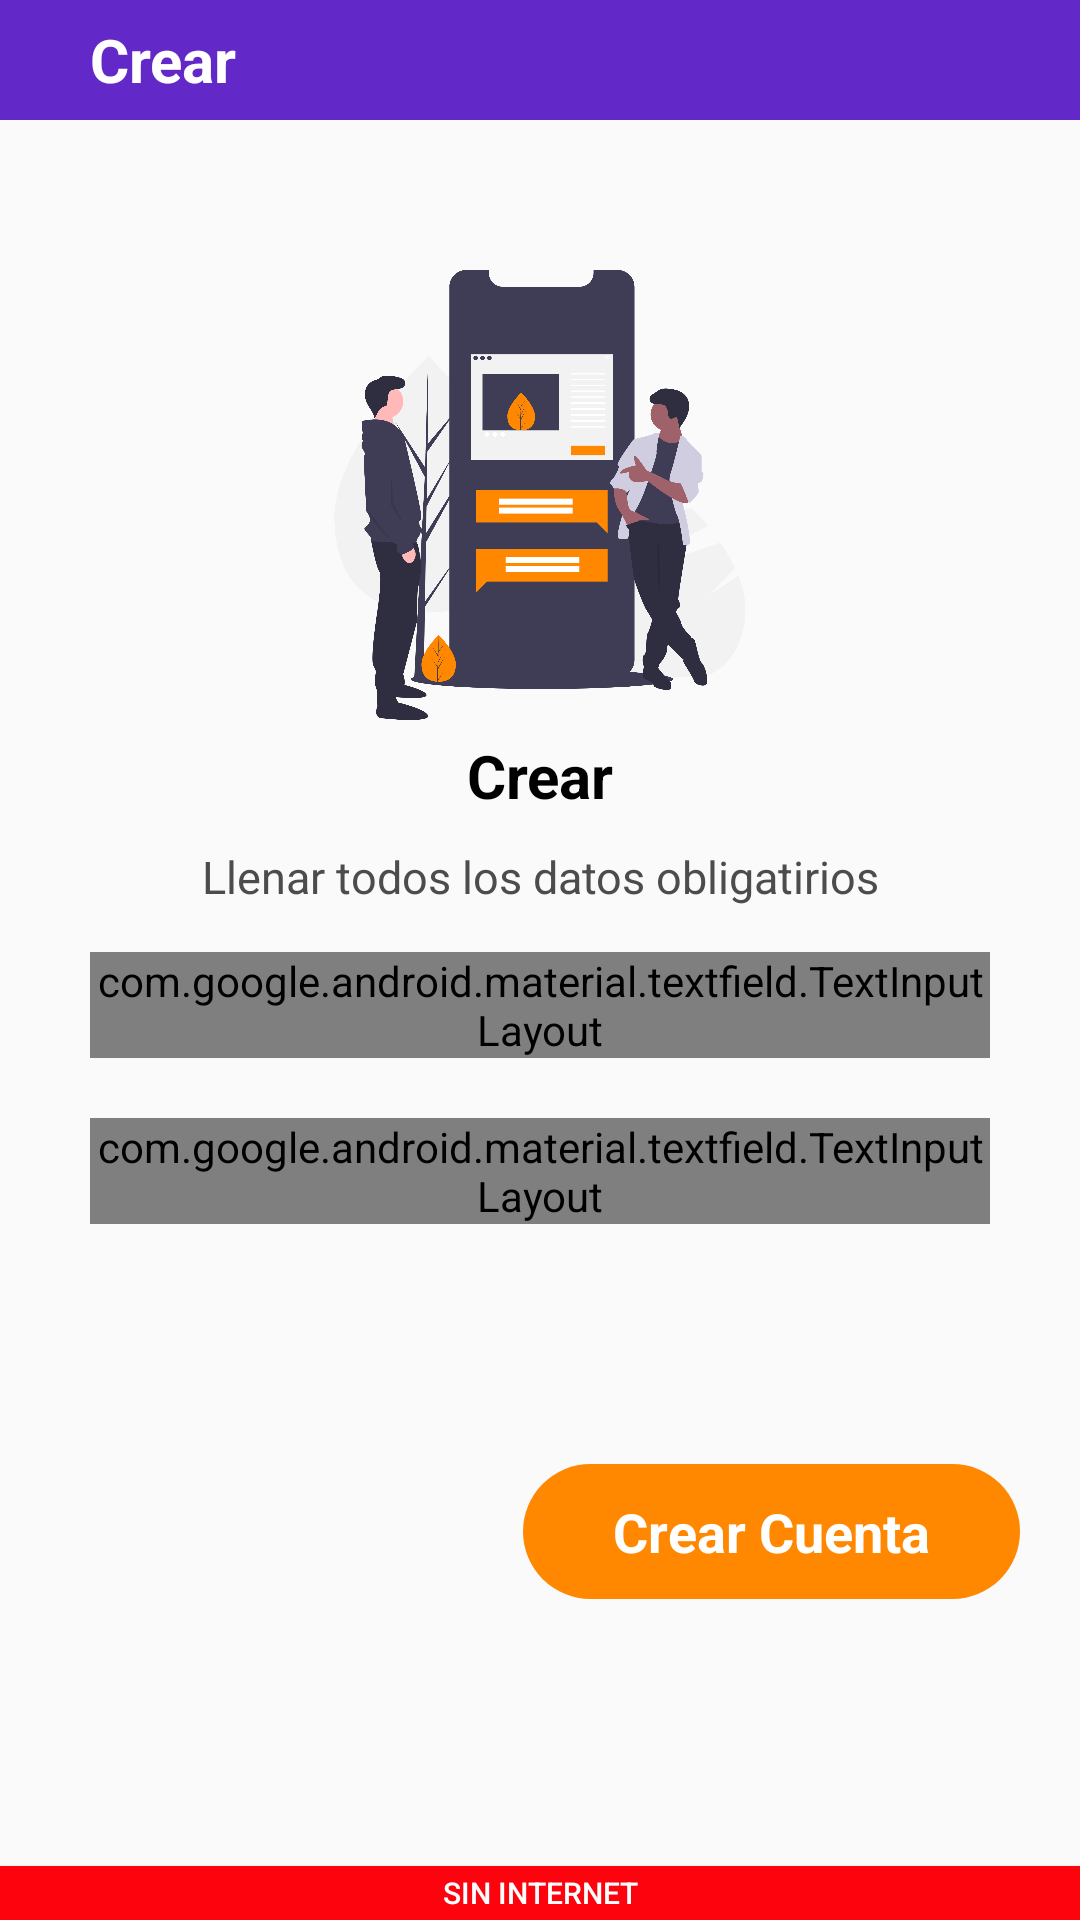

Produce the Android XML layout that renders to this screen, including the resource entries it uses.
<!-- AndroidManifest.xml: application theme AppTheme -->
<!-- res/layout/activity_crear_cuenta.xml -->
<?xml version="1.0" encoding="utf-8"?>
<RelativeLayout xmlns:android="http://schemas.android.com/apk/res/android"
    xmlns:app="http://schemas.android.com/apk/res-auto"
    xmlns:tools="http://schemas.android.com/tools"
    android:layout_width="match_parent"
    android:layout_height="match_parent"
    tools:context=".Views.CrearCuentaActivity">
    <LinearLayout
        android:layout_width="match_parent"
        android:layout_height="match_parent"
        android:orientation="vertical">

        <LinearLayout
            android:layout_width="match_parent"
            android:layout_height="@dimen/tamaño_40"
            android:background="@drawable/background_top_fondo"
            android:gravity="center_vertical"
            android:orientation="horizontal"
            android:paddingStart="@dimen/tamaño_15"
            android:paddingEnd="@dimen/tamaño_15">


            <TextView
                android:layout_width="match_parent"
                android:layout_height="wrap_content"
                android:drawablePadding="@dimen/tamaño_4"
                android:paddingStart="@dimen/tamaño_12"
                android:paddingEnd="@dimen/tamaño_12"
                android:text="@string/lbl_crear"
                android:textColor="@color/white"
                android:textSize="@dimen/letra_20"
                android:textStyle="bold" />
        </LinearLayout>

        <ScrollView
            android:layout_width="match_parent"
            android:layout_height="match_parent"
            android:scrollbars="vertical">

            <LinearLayout
                android:layout_width="match_parent"
                android:layout_height="wrap_content"
                android:orientation="vertical"
                android:paddingBottom="20dp">


                <LinearLayout
                    android:layout_width="match_parent"
                    android:layout_height="wrap_content"
                    android:orientation="vertical"
                    android:paddingStart="@dimen/tamaño_20"
                    android:paddingTop="@dimen/tamaño_50"
                    android:paddingEnd="@dimen/tamaño_20">

                    <ImageView
                        android:layout_width="match_parent"
                        android:src="@drawable/ic_crear_cuenta"
                        android:layout_height="150dp">

                    </ImageView>


                    <TextView
                        android:id="@+id/lbl_titulo1"
                        android:layout_width="match_parent"
                        android:layout_height="wrap_content"
                        android:padding="@dimen/tamaño_5"
                        android:text="@string/lbl_crear"
                        android:textAlignment="center"
                        android:textColor="@color/blackTextColor"
                        android:textSize="@dimen/letra_20"
                        android:textStyle="bold" />

                    <TextView
                        android:id="@+id/lbl_titulo2"
                        android:layout_width="match_parent"
                        android:layout_height="wrap_content"
                        android:padding="@dimen/tamaño_5"
                        android:text="@string/lbl_llenarDatos"
                        android:textAlignment="center"
                        android:textColor="@color/colorPrimaryText"
                        android:textSize="@dimen/letra_16" />

                    <LinearLayout
                        android:layout_margin="@dimen/tamaño_10"
                        android:layout_width="match_parent"
                        android:layout_height="wrap_content"
                        android:layout_marginTop="30dp"
                        android:orientation="vertical">

                        <com.google.android.material.textfield.TextInputLayout
                            android:id="@+id/txt_correoElectronico"
                            style="@style/Widget.MaterialComponents.TextInputLayout.OutlinedBox"
                            android:layout_width="match_parent"
                            android:layout_height="wrap_content"
                            android:layout_marginBottom="20dp"
                            app:passwordToggleEnabled="true">

                            <com.google.android.material.textfield.TextInputEditText

                                android:layout_width="match_parent"
                                android:layout_height="wrap_content"
                                android:hint="@string/lbl_correoElectronico"
                                android:inputType="textAutoComplete"
                                android:textColor="@color/colorPrimaryText" />
                        </com.google.android.material.textfield.TextInputLayout>


                        <com.google.android.material.textfield.TextInputLayout
                            android:id="@+id/txt_contraseña"
                            style="@style/Widget.MaterialComponents.TextInputLayout.OutlinedBox"
                            android:layout_width="match_parent"
                            android:layout_height="wrap_content"
                            android:layout_marginBottom="20dp"
                            app:passwordToggleEnabled="true">

                            <com.google.android.material.textfield.TextInputEditText
                                android:layout_width="match_parent"
                                android:layout_height="wrap_content"
                                android:hint="@string/lbl_password"
                                android:inputType="textPassword"
                                android:textColor="@color/colorPrimaryText" />
                        </com.google.android.material.textfield.TextInputLayout>


                    </LinearLayout>

                    <LinearLayout
                        android:id="@+id/btn_crearCuenta"
                        android:layout_width="wrap_content"
                        android:layout_height="@dimen/tamaño_45"
                        android:layout_gravity="end"
                        android:layout_marginTop="@dimen/tamaño_50"
                        android:background="@drawable/bacground_boton_siguiente"
                        android:clickable="true"
                        android:focusable="true"
                        android:gravity="center"
                        android:orientation="horizontal"
                        android:paddingStart="@dimen/tamaño_30"
                        android:paddingEnd="@dimen/tamaño_30">

                        <TextView
                            android:id="@+id/textBotonSiguiente"
                            android:layout_width="wrap_content"
                            android:layout_height="wrap_content"
                            android:text="@string/btn_crear"
                            android:textColor="@color/white"
                            android:textSize="@dimen/letra_18"
                            android:textStyle="bold" />
                    </LinearLayout>

                </LinearLayout>

            </LinearLayout>
        </ScrollView>
    </LinearLayout>


    <LinearLayout
        android:layout_width="match_parent"
        android:layout_height="match_parent"
        android:gravity="bottom|end"
        android:orientation="vertical">


        <Button
            android:id="@+id/btn_Error"
            android:layout_width="match_parent"
            android:layout_height="@dimen/tamaño_15"
            android:background="@color/colorOrange"
            android:text="@string/lbl_SinInternet"
            android:textColor="@color/white"
            android:textSize="@dimen/letra_10" />
    </LinearLayout>
</RelativeLayout>
<!-- resources referenced by this layout -->
<resources>
  <color name="blackTextColor">#000</color>
  <color name="colorOrange">#FC030D</color>
  <color name="colorPrimaryText">#4D4C4C</color>
  <color name="white">#FFFFFF</color>
  <dimen name="letra_10">10sp</dimen>
  <dimen name="letra_16">15sp</dimen>
  <dimen name="letra_18">18sp</dimen>
  <dimen name="letra_20">20sp</dimen>
  <!-- drawable bacground_boton_siguiente (drawable) -->
  <?xml version="1.0" encoding="utf-8"?>
  <shape xmlns:android="http://schemas.android.com/apk/res/android"
      android:shape="rectangle"
      >
  
      <gradient
          android:angle="270"
          android:endColor="@color/colorPrimaryOrange"
          android:startColor="@color/colorPrimaryOrange">
      </gradient>
      <corners
  
          android:radius="25dp"
          >
      </corners>
  </shape>
  <!-- drawable background_top_fondo (drawable) -->
  <?xml version="1.0" encoding="utf-8"?>
  <shape xmlns:android="http://schemas.android.com/apk/res/android"
      android:shape="rectangle"
      >
  
    <gradient
        android:angle="0"
        android:endColor="@color/colorMoreado"
        android:startColor="@color/colorMoreado">
    </gradient>
  
  
  </shape>
  <!-- drawable ic_crear_cuenta: png bitmap (drawable-hdpi, 101777 bytes) -->
  <string name="btn_crear">Crear Cuenta</string>
  <string name="lbl_SinInternet">Sin Internet</string>
  <string name="lbl_correoElectronico">Correo electrónico</string>
  <string name="lbl_crear">Crear</string>
  <string name="lbl_llenarDatos">Llenar todos los datos obligatirios</string>
  <string name="lbl_password">Contraseña</string>
  <style name="AppTheme" parent="Theme.AppCompat.Light.DarkActionBar">
          
          <item name="colorPrimary">@color/colorPrimary</item>
          <item name="colorPrimaryDark">@color/colorPrimaryDark</item>
          <item name="colorAccent">@color/colorAccent</item>
      </style>
  <color name="colorPrimaryOrange">#FF8800</color>
  <color name="colorMoreado">#6328C8</color>
  <color name="colorPrimary">#181717</color>
  <color name="colorPrimaryDark">#0288D1</color>
  <color name="colorAccent">#FF422C</color>
</resources>
